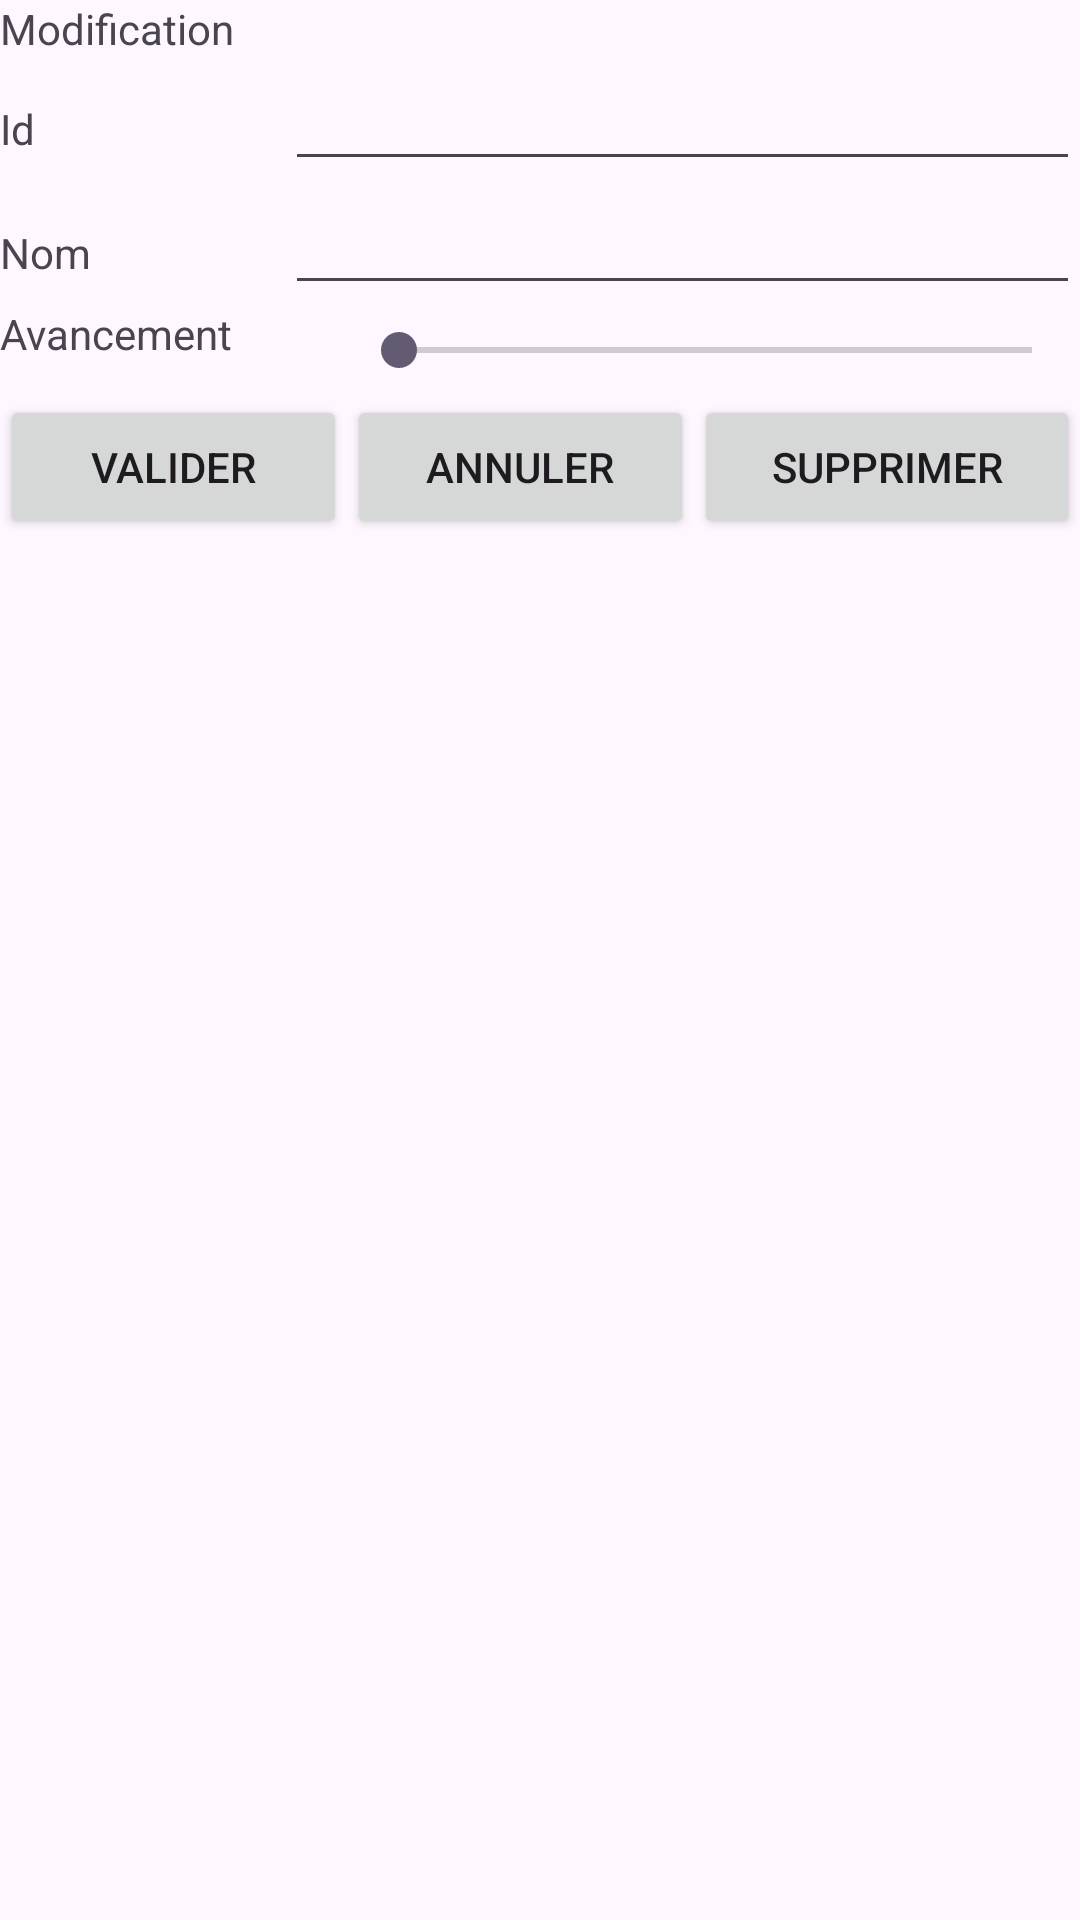

Android layout source for this screen:
<!-- AndroidManifest.xml: application theme Theme.Sqlteste -->
<!-- res/layout/activity_modification.xml -->
<?xml version="1.0" encoding="utf-8"?>
<androidx.constraintlayout.widget.ConstraintLayout xmlns:android="http://schemas.android.com/apk/res/android"
    xmlns:app="http://schemas.android.com/apk/res-auto"
    xmlns:tools="http://schemas.android.com/tools"
    android:layout_width="match_parent"
    android:layout_height="match_parent"
    tools:context=".Modification">

    <LinearLayout
        android:layout_width="match_parent"
        android:layout_height="match_parent"
        android:orientation="vertical">

        <TextView
            android:id="@+id/textView2"
            android:layout_width="match_parent"
            android:layout_height="wrap_content"
            android:text="Modification" />

        <LinearLayout
            android:layout_width="match_parent"
            android:layout_height="wrap_content"
            android:orientation="horizontal">

            <TextView
                android:id="@+id/textView3"
                android:layout_width="40dp"
                android:layout_height="wrap_content"
                android:layout_weight="1"
                android:text="Id"
                tools:text="Id" />

            <EditText
                android:id="@+id/edId"
                android:layout_width="wrap_content"
                android:layout_height="wrap_content"
                android:layout_weight="1"
                android:ems="10"
                android:inputType="textPersonName" />

        </LinearLayout>

        <LinearLayout
            android:layout_width="match_parent"
            android:layout_height="wrap_content"
            android:orientation="horizontal">

            <TextView
                android:id="@+id/textView4"
                android:layout_width="40dp"
                android:layout_height="wrap_content"
                android:layout_weight="1"
                android:text="Nom"
                tools:text="Nom" />

            <EditText
                android:id="@+id/edNom"
                android:layout_width="wrap_content"
                android:layout_height="wrap_content"
                android:layout_weight="1"
                android:ems="10"
                android:inputType="textPersonName" />

        </LinearLayout>

        <LinearLayout
            android:layout_width="match_parent"
            android:layout_height="wrap_content"
            android:orientation="horizontal">

            <TextView
                android:id="@+id/textView5"
                android:layout_width="117dp"
                android:layout_height="wrap_content"
                android:text="Avancement"
                tools:text="Avancement" />

            <SeekBar
                android:id="@+id/seekAvn"
                android:layout_width="match_parent"
                android:layout_height="30dp"
                android:layout_weight="1"
                android:max="100" />

        </LinearLayout>

        <LinearLayout
            android:layout_width="match_parent"
            android:layout_height="wrap_content"
            android:orientation="horizontal">

            <Button
                android:id="@+id/btnModifier"
                android:layout_width="wrap_content"
                android:layout_height="wrap_content"
                android:layout_weight="1"
                android:text="Valider" />

            <Button
                android:id="@+id/btnAnnuler"
                android:layout_width="wrap_content"
                android:layout_height="wrap_content"
                android:layout_weight="1"
                android:text="Annuler" />
            <Button
                android:id="@+id/btnSupprimer"
                android:layout_width="wrap_content"
                android:layout_height="wrap_content"
                android:layout_weight="1"
                android:text="Supprimer"
                android:onClick="onDeleteButtonClick" />
        </LinearLayout>

    </LinearLayout>
</androidx.constraintlayout.widget.ConstraintLayout>
<!-- resources referenced by this layout -->
<resources>
  <style name="Theme.Sqlteste" parent="Base.Theme.Sqlteste" />
  <style name="Base.Theme.Sqlteste" parent="Theme.Material3.DayNight.NoActionBar">
          
          
      </style>
</resources>
